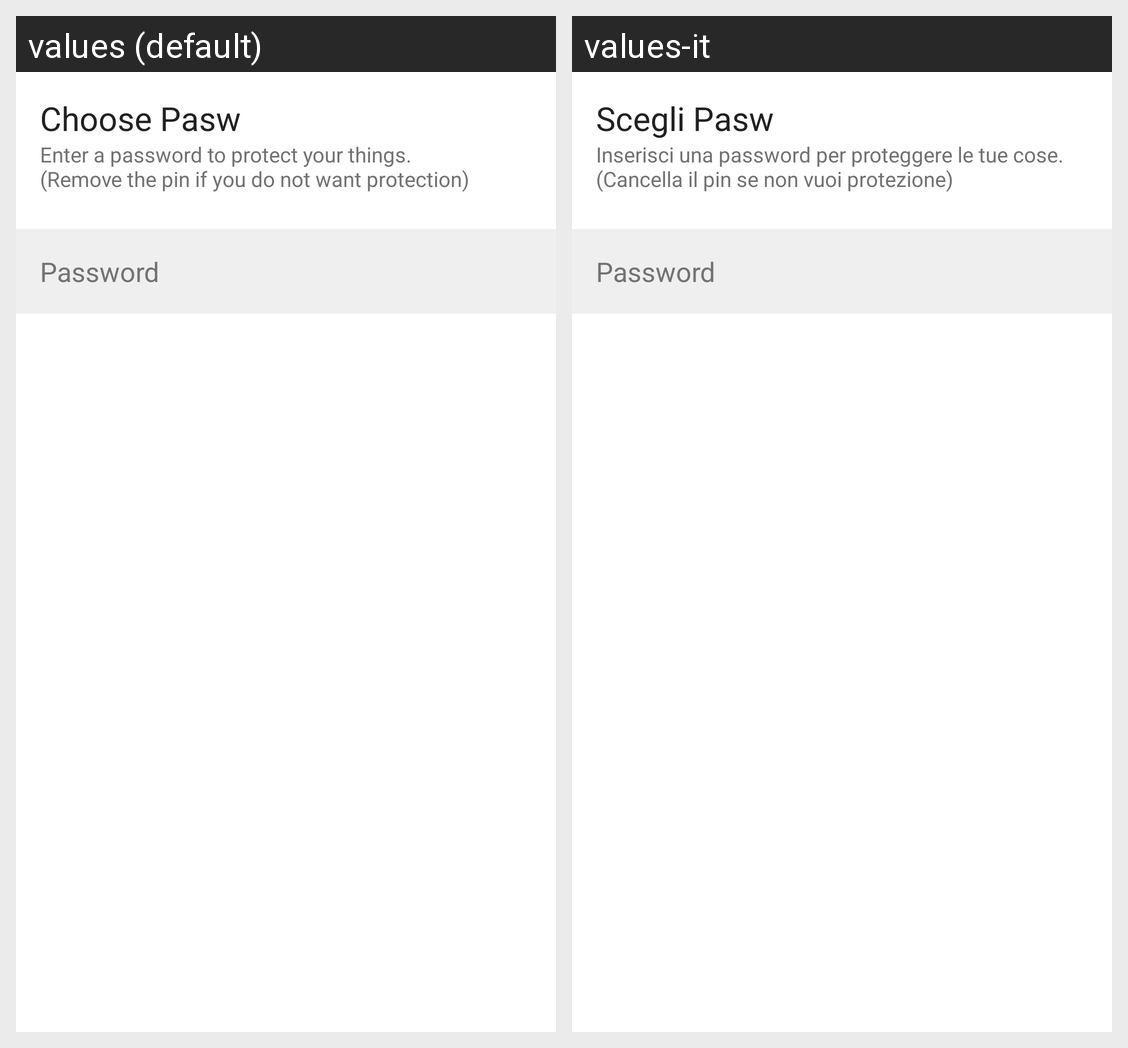

For this localized Android screen grid, give each drawn string resource with its value in every locale shown.
Android screen res/layout/pin_dialog.xml rendered under 2 locales, left to right: values (default), values-it. Device: Nexus 5 (rendered at 1080×1920; each locale shown at half size, 540×960, under a caption strip naming it); theme AppTheme.
Strings drawn on this screen, with the default value and each locale's value (text and hints the layout hard-codes, and strings that could not be matched under every locale, appear in the picture but are not listed):

title_add_pin
  values: Choose Pasw
  values-it: Scegli Pasw

subtitle_add_pasw
  values: Enter a password to protect your things.
      (Remove the pin if you do not want protection)
  values-it: Inserisci una password per proteggere le tue cose.
      (Cancella il pin se non vuoi protezione)

text_password
  values: Password
  values-it: Password
